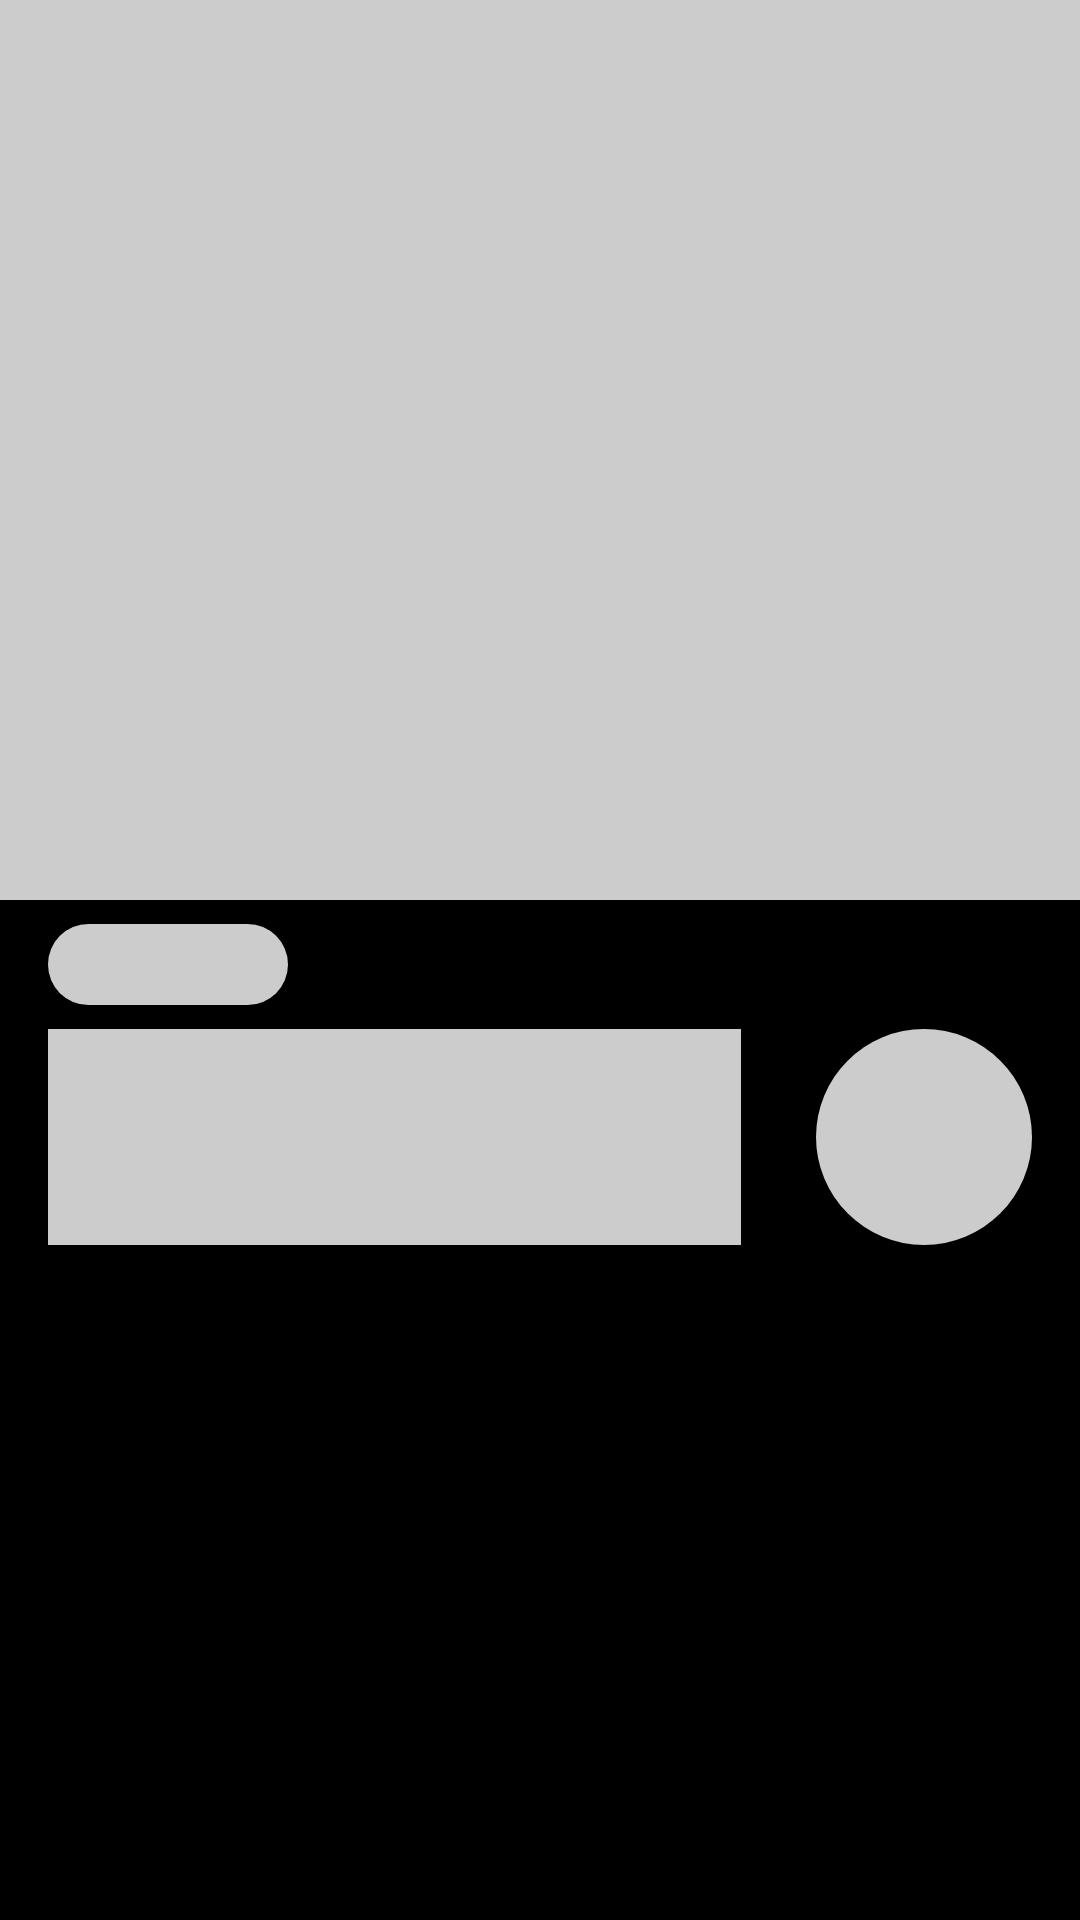

Reconstruct the res/layout file that produces this screen, plus the resources it refers to.
<!-- AndroidManifest.xml: application theme Theme.Angole -->
<!-- res/layout/suggestion_item_placeholder.xml -->
<?xml version="1.0" encoding="utf-8"?>
<androidx.constraintlayout.widget.ConstraintLayout android:layout_width="match_parent"
    android:layout_height="wrap_content"
    xmlns:android="http://schemas.android.com/apk/res/android"
    xmlns:app="http://schemas.android.com/apk/res-auto">

    <ImageView
        android:id="@+id/ivSuggestions_1"
        android:layout_width="0dp"
        android:layout_height="300dp"
        android:scaleType="centerCrop"
        android:background="@color/shimmer_gray"
        app:layout_constraintEnd_toEndOf="parent"
        app:layout_constraintStart_toStartOf="parent"
        app:layout_constraintTop_toTopOf="parent" />

    <View
        android:id="@+id/tvSuggestion_1"
        android:layout_width="200dp"
        android:layout_height="40dp"
        android:layout_marginStart="16dp"
        android:layout_marginBottom="16dp"
        android:background="@color/shimmer_gray"
        app:layout_constraintBottom_toBottomOf="@+id/ivSuggestions_1"
        app:layout_constraintStart_toStartOf="parent" />

    <TextView
        android:id="@+id/tvGenre_1"
        android:layout_width="80dp"
        android:layout_height="wrap_content"
        android:layout_marginStart="16dp"
        android:layout_marginTop="8dp"
        android:background="@drawable/batch_placeholder"
        android:paddingStart="16dp"
        android:paddingTop="4dp"
        android:paddingEnd="16dp"
        android:paddingBottom="4dp"
        android:textStyle="bold"
        app:layout_constraintStart_toStartOf="parent"
        app:layout_constraintTop_toBottomOf="@+id/ivSuggestions_1" />

    <ImageButton
        android:id="@+id/ibPlay_1"
        android:layout_width="72dp"
        android:layout_height="72dp"
        android:layout_marginEnd="16dp"
        android:layout_marginTop="8dp"
        android:background="@drawable/circular_button_placeholder"
        app:layout_constraintEnd_toEndOf="parent"
        app:layout_constraintTop_toBottomOf="@+id/tvGenre_1" />

    <TextView
        android:id="@+id/tvDescription_1"
        android:layout_width="0dp"
        android:layout_height="0dp"
        android:layout_marginEnd="25dp"
        android:background="@color/shimmer_gray"
        android:ellipsize="end"
        android:maxLines="4"
        app:layout_constraintBottom_toBottomOf="@+id/ibPlay_1"
        app:layout_constraintEnd_toStartOf="@+id/ibPlay_1"
        app:layout_constraintStart_toStartOf="@+id/tvGenre_1"
        app:layout_constraintTop_toTopOf="@+id/ibPlay_1" />
</androidx.constraintlayout.widget.ConstraintLayout>
<!-- resources referenced by this layout -->
<resources>
  <color name="shimmer_gray">#CCCCCC</color>
  <!-- drawable batch_placeholder (drawable) -->
  <?xml version="1.0" encoding="utf-8"?>
  <shape xmlns:android="http://schemas.android.com/apk/res/android"
      android:shape="rectangle">
      <size android:width="51dp"
          android:height="18dp"/>
      <corners android:radius="16dp"/>
      <solid android:color="@color/shimmer_gray"/>
  
  </shape>
  <!-- drawable circular_button_placeholder (drawable) -->
  <?xml version="1.0" encoding="utf-8"?>
  <shape android:shape="oval"
      xmlns:android="http://schemas.android.com/apk/res/android">
  
      <solid android:color="@color/shimmer_gray"/>
  </shape>
  <style name="Theme.Angole" parent="Theme.MaterialComponents.Light.NoActionBar">
          
          <item name="colorPrimary">@color/orange</item>
          <item name="colorPrimaryVariant">@color/pink</item>
          <item name="colorOnPrimary">@color/white</item>
          
          <item name="colorSecondary">@color/white</item>
          <item name="colorSecondaryVariant">@color/white</item>
          <item name="colorOnSecondary">@color/white</item>
  
          
  
          <item name="android:statusBarColor">@color/black</item>
          
  
          <item name="android:windowBackground">@color/black</item>
  
          <item name="android:textColor">@color/white</item>
          <item name="android:textColorHint">@color/gray</item>
          <item name="android:editTextColor">@color/white</item>
  
          <item name="fontFamily">@font/roboto_regular</item>
      </style>
  <color name="orange">#FF9C0C</color>
  <color name="pink">#FF0181</color>
  <color name="white">#FFFFFFFF</color>
  <color name="black">#FF000000</color>
  <color name="gray">#989898</color>
</resources>
